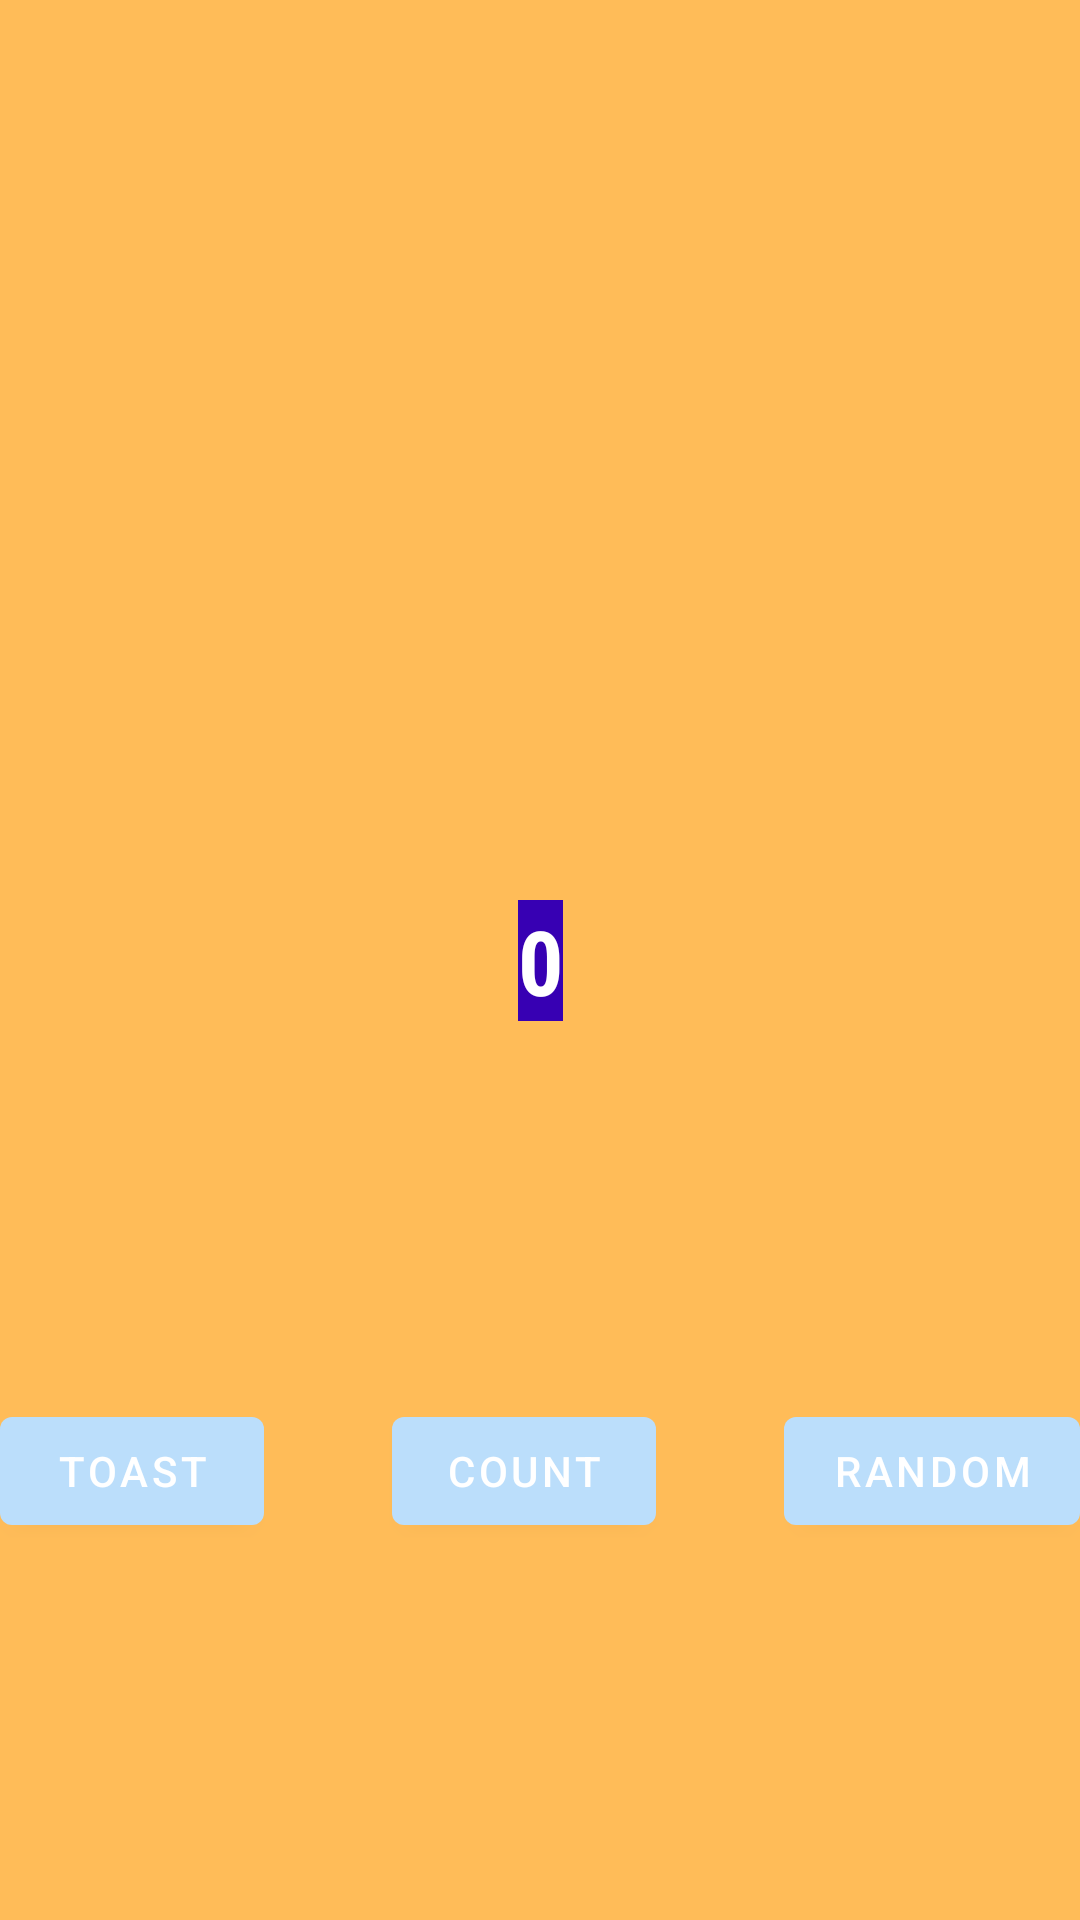

Here is an Android app screen rendered from its layout file. Give the layout XML and the strings, colors and styles it references.
<!-- AndroidManifest.xml: application theme Theme.FirstAndroidJava -->
<!-- res/layout/fragment_first.xml -->
<?xml version="1.0" encoding="utf-8"?>
<androidx.constraintlayout.widget.ConstraintLayout xmlns:android="http://schemas.android.com/apk/res/android"
    xmlns:app="http://schemas.android.com/apk/res-auto"
    xmlns:tools="http://schemas.android.com/tools"
    android:layout_width="match_parent"
    android:layout_height="match_parent"
    android:background="#FFBC58"
    tools:context=".FirstFragment">

    <TextView
        android:id="@+id/textview_first"
        android:layout_width="wrap_content"
        android:layout_height="wrap_content"
        android:background="@color/design_default_color_primary_dark"
        android:fontFamily="sans-serif-condensed"
        android:text="@string/hello_first_fragment"
        android:textColor="@android:color/white"
        android:textSize="30sp"
        android:textStyle="bold"
        app:layout_constraintBottom_toBottomOf="parent"
        app:layout_constraintEnd_toEndOf="parent"
        app:layout_constraintStart_toStartOf="parent"
        app:layout_constraintTop_toTopOf="parent"
        tools:ignore="TextContrastCheck" />

    <Button
        android:id="@+id/random_button"
        android:layout_width="wrap_content"
        android:layout_height="wrap_content"
        android:text="@string/random_button_text"
        app:layout_constraintBottom_toBottomOf="parent"
        app:layout_constraintEnd_toEndOf="parent"
        app:layout_constraintTop_toBottomOf="@+id/textview_first" />

    <Button
        android:id="@+id/toast_button"
        android:layout_width="wrap_content"
        android:layout_height="wrap_content"
        android:text="@string/toast_button_text"
        app:layout_constraintBottom_toBottomOf="parent"
        app:layout_constraintStart_toStartOf="parent"
        app:layout_constraintTop_toBottomOf="@+id/textview_first" />

    <Button
        android:id="@+id/count_button"
        android:layout_width="wrap_content"
        android:layout_height="wrap_content"
        android:text="@string/button"
        app:layout_constraintBottom_toBottomOf="parent"
        app:layout_constraintEnd_toStartOf="@+id/random_button"
        app:layout_constraintStart_toEndOf="@+id/toast_button"
        app:layout_constraintTop_toBottomOf="@+id/textview_first" />
</androidx.constraintlayout.widget.ConstraintLayout>
<!-- resources referenced by this layout -->
<resources>
  <string name="button">Count</string>
  <string name="hello_first_fragment">0</string>
  <string name="random_button_text">Random</string>
  <string name="toast_button_text">Toast</string>
  <style name="Theme.FirstAndroidJava" parent="Theme.MaterialComponents.DayNight.DarkActionBar">
          
          <item name="colorPrimary">@color/buttonBackground</item>
          <item name="colorPrimaryVariant">@color/purple_700</item>
          <item name="colorOnPrimary">@color/white</item>
          
          <item name="colorSecondary">@color/teal_200</item>
          <item name="colorSecondaryVariant">@color/teal_700</item>
          <item name="colorOnSecondary">@color/black</item>
          
          <item name="android:statusBarColor" tools:targetApi="l">?attr/colorPrimaryVariant</item>
          
      </style>
  <color name="buttonBackground">#BBDEFB</color>
  <color name="purple_700">#FF3700B3</color>
  <color name="white">#FFFFFFFF</color>
  <color name="teal_200">#FF03DAC5</color>
  <color name="teal_700">#FF018786</color>
  <color name="black">#FF000000</color>
</resources>
